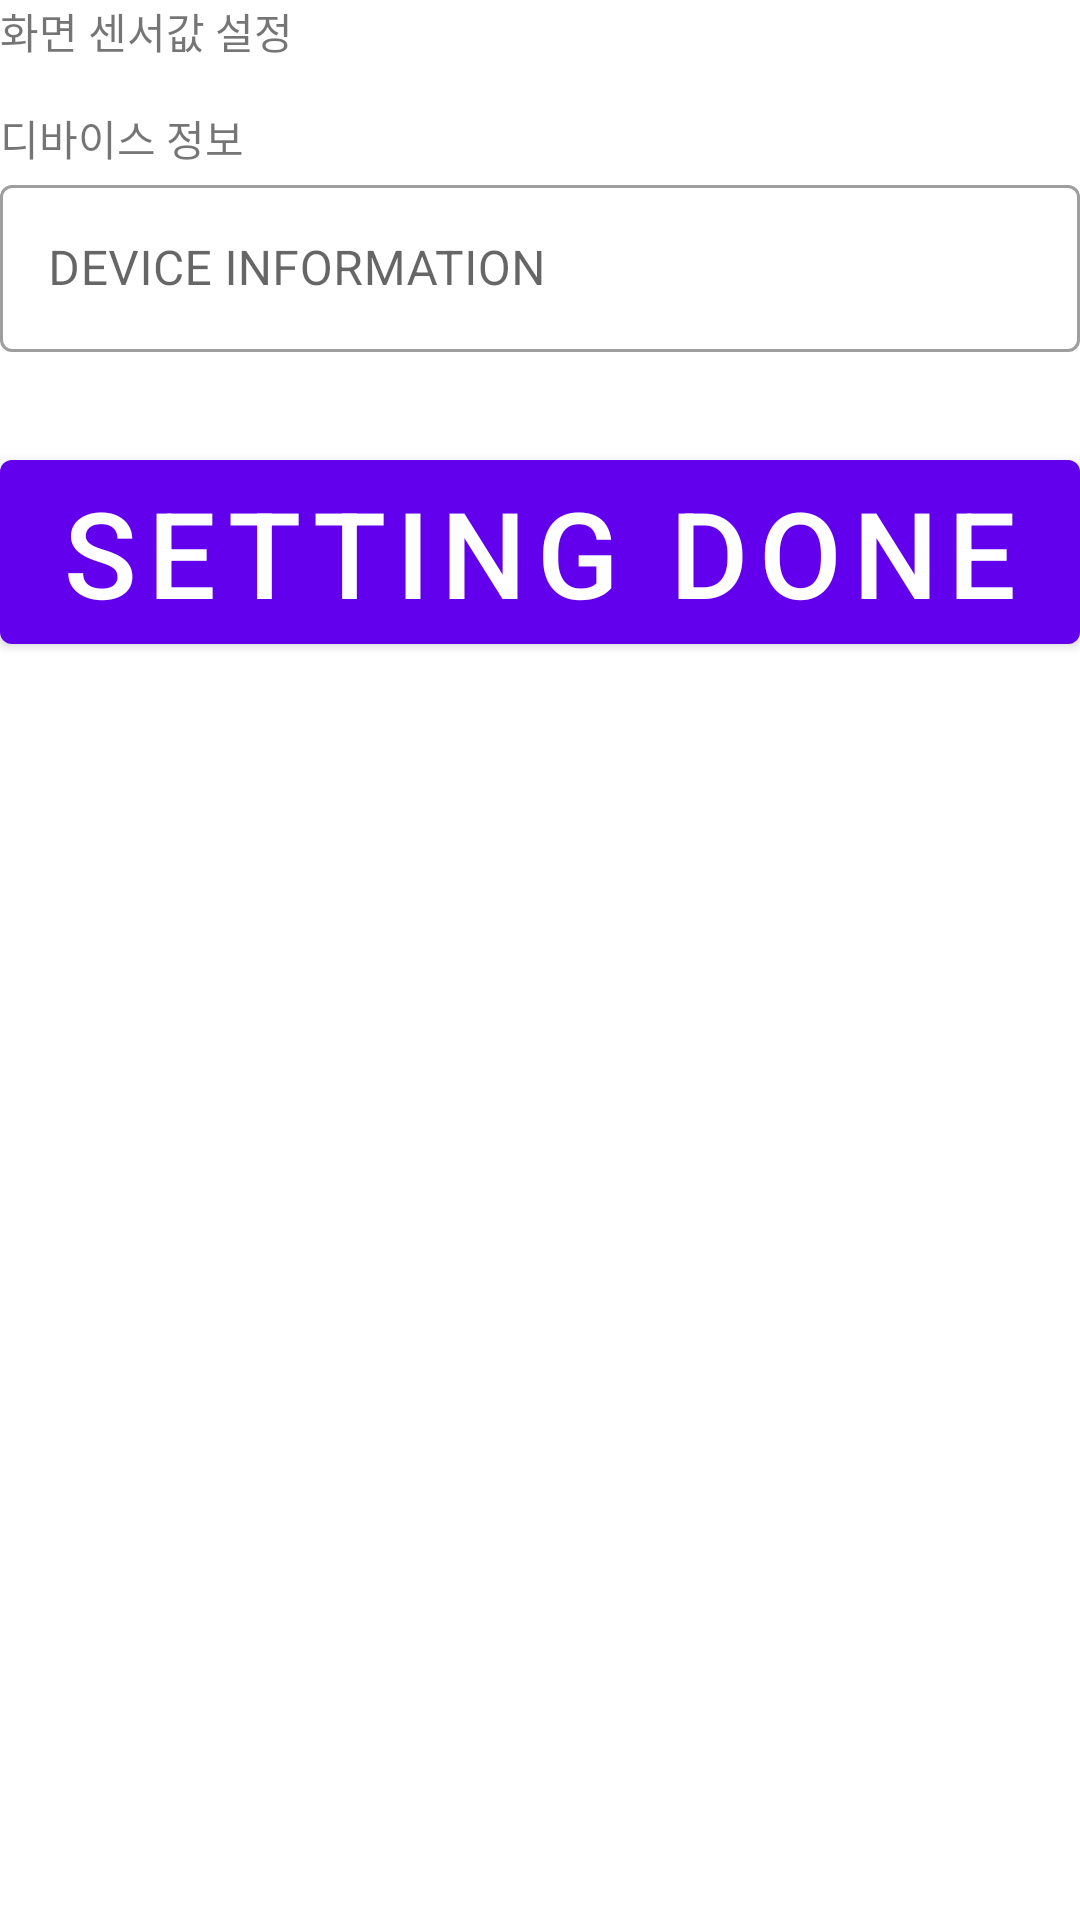

Android layout source for this screen:
<!-- AndroidManifest.xml: application theme Theme.RadioNodePanel -->
<!-- res/layout/activity_cloud_setting.xml -->
<?xml version="1.0" encoding="utf-8"?>
<LinearLayout xmlns:android="http://schemas.android.com/apk/res/android"
    android:id="@+id/setting_layout"
    android:orientation="vertical"
    android:focusable="true"
    android:focusableInTouchMode="true"
    android:layout_margin="10dp"
    android:layout_width="match_parent"
    android:layout_height="match_parent">

    <LinearLayout
        android:layout_width="match_parent"
        android:layout_height="wrap_content">

        <TextView
            android:layout_width="wrap_content"
            android:layout_height="wrap_content"
            android:text="@string/show_sensor_setting" />

    </LinearLayout>

    <LinearLayout
        android:id="@+id/checkbox_linear"
        android:layout_width="wrap_content"
        android:layout_height="wrap_content"
        android:orientation="vertical">

    </LinearLayout>

    <LinearLayout
        android:layout_width="match_parent"
        android:layout_height="wrap_content"
        android:layout_marginTop="15dp"
        android:layout_marginBottom="15dp"
        android:orientation="vertical" >

        <TextView
            android:layout_width="wrap_content"
            android:layout_height="wrap_content"
            android:text="@string/device_info" />

        <com.google.android.material.textfield.TextInputLayout
            android:gravity="center"
            android:layout_width="match_parent"
            android:layout_height="wrap_content"
            android:hint="@string/device_info_enter"
            style="@style/Widget.MaterialComponents.TextInputLayout.OutlinedBox">

            <com.google.android.material.textfield.TextInputEditText
                android:id="@+id/device_enter"
                android:layout_width="match_parent"
                android:layout_height="wrap_content" />

        </com.google.android.material.textfield.TextInputLayout>

    </LinearLayout>

    <LinearLayout
        android:id="@+id/edit_ch_name_area"
        android:layout_width="match_parent"
        android:layout_height="wrap_content"
        android:orientation="vertical">

    </LinearLayout>

    <Button
        android:id="@+id/setting_finish_btn"
        android:layout_width="match_parent"
        android:layout_height="wrap_content"
        android:layout_marginTop="15dp"
        android:textSize="40sp"
        android:text="@string/setting" />
</LinearLayout>
<!-- resources referenced by this layout -->
<resources>
  <string name="device_info">디바이스 정보</string>
  <string name="device_info_enter">DEVICE INFORMATION</string>
  <string name="setting">SETTING DONE</string>
  <string name="show_sensor_setting">화면 센서값 설정</string>
  <style name="Theme.RadioNodePanel" parent="Theme.MaterialComponents.DayNight.DarkActionBar">
          
          <item name="colorPrimary">@color/purple_500</item>
          <item name="colorPrimaryVariant">@color/purple_700</item>
          <item name="colorOnPrimary">@color/white</item>
          
          <item name="colorSecondary">@color/teal_200</item>
          <item name="colorSecondaryVariant">@color/teal_700</item>
          <item name="colorOnSecondary">@color/black</item>
          
          <item name="android:statusBarColor" tools:targetApi="l">?attr/colorPrimaryVariant</item>
          
      </style>
  <!-- not gathered from this repository: default colours our renderer supplied (Android Studio template values) -->
  <color name="purple_500">#FF6200EE</color>
  <color name="purple_700">#FF3700B3</color>
  <color name="teal_200">#FF03DAC5</color>
  <color name="teal_700">#FF018786</color>
  <color name="black">#FF000000</color>
  <color name="white">#FFFFFFFF</color>
</resources>
